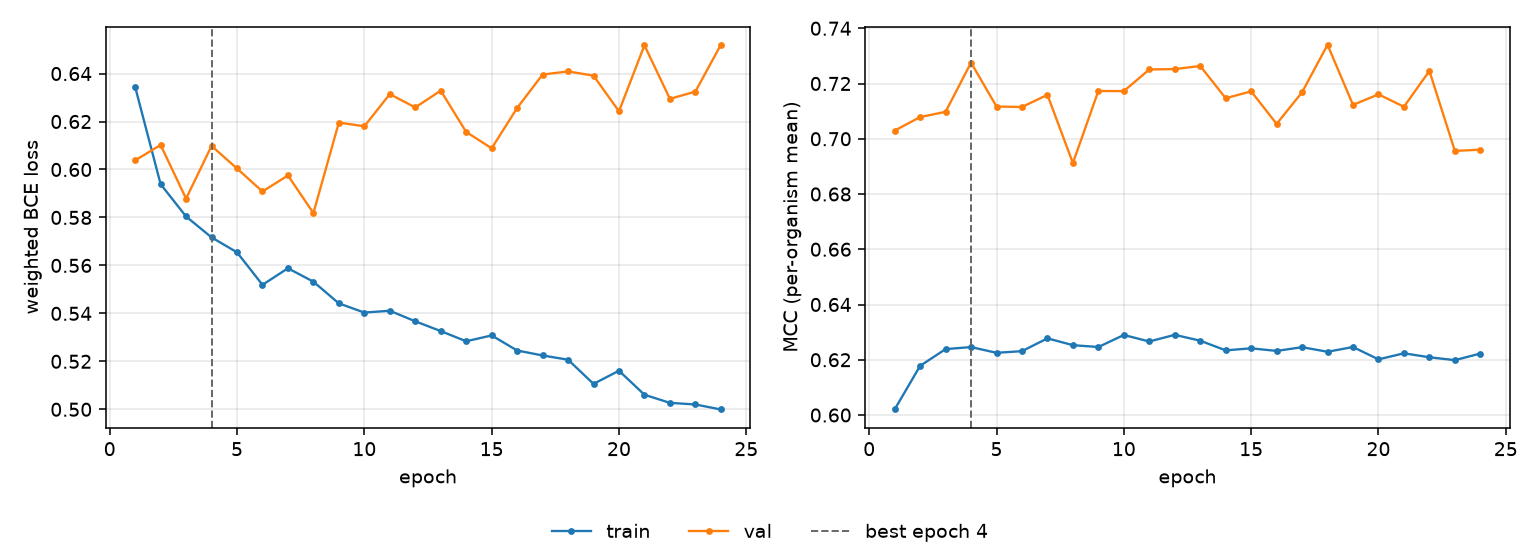

The file beside this chart, header and first rows:
epoch, tr_loss, vl_loss, tr_mcc, vl_mcc, is_best
1, 0.6344, 0.6038, 0.602, 0.703, False
2, 0.5939, 0.6102, 0.6178, 0.7078, False
3, 0.5804, 0.5878, 0.6239, 0.7097, False
4, 0.5717, 0.6098, 0.6246, 0.7276, True
5, 0.5655, 0.6004, 0.6225, 0.7117, False
6, 0.5519, 0.5908, 0.6231, 0.7115, False
7, 0.5588, 0.5975, 0.6277, 0.7159, False
8, 0.5532, 0.5818, 0.6253, 0.6912, False
9, 0.5442, 0.6196, 0.6246, 0.7173, False
10, 0.5403, 0.618, 0.629, 0.7172, False
11, 0.5411, 0.6314, 0.6266, 0.7251, False
12, 0.5367, 0.6259, 0.629, 0.7252, False
13, 0.5326, 0.6329, 0.6269, 0.7263, False
14, 0.5284, 0.6157, 0.6234, 0.7147, False
15, 0.5308, 0.6088, 0.6241, 0.7172, False
16, 0.5245, 0.6256, 0.6232, 0.7054, False
17, 0.5224, 0.6396, 0.6245, 0.7168, False
18, 0.5207, 0.6409, 0.6229, 0.734, False
19, 0.5106, 0.6391, 0.6246, 0.7123, False
20, 0.5161, 0.6243, 0.6201, 0.7161, False
21, 0.5061, 0.6518, 0.6223, 0.7116, False
22, 0.5027, 0.6294, 0.6209, 0.7246, False
23, 0.502, 0.6325, 0.6199, 0.6956, False
24, 0.4999, 0.652, 0.6222, 0.696, False
